Photos from the image-classification dataset "snake-gourd-leaf-disease-prediction" in the GitHub repository Reyad02/snake-gourd-leaf-disease-prediction. Its 3 classes are: anthracnose, healthy, yellow.

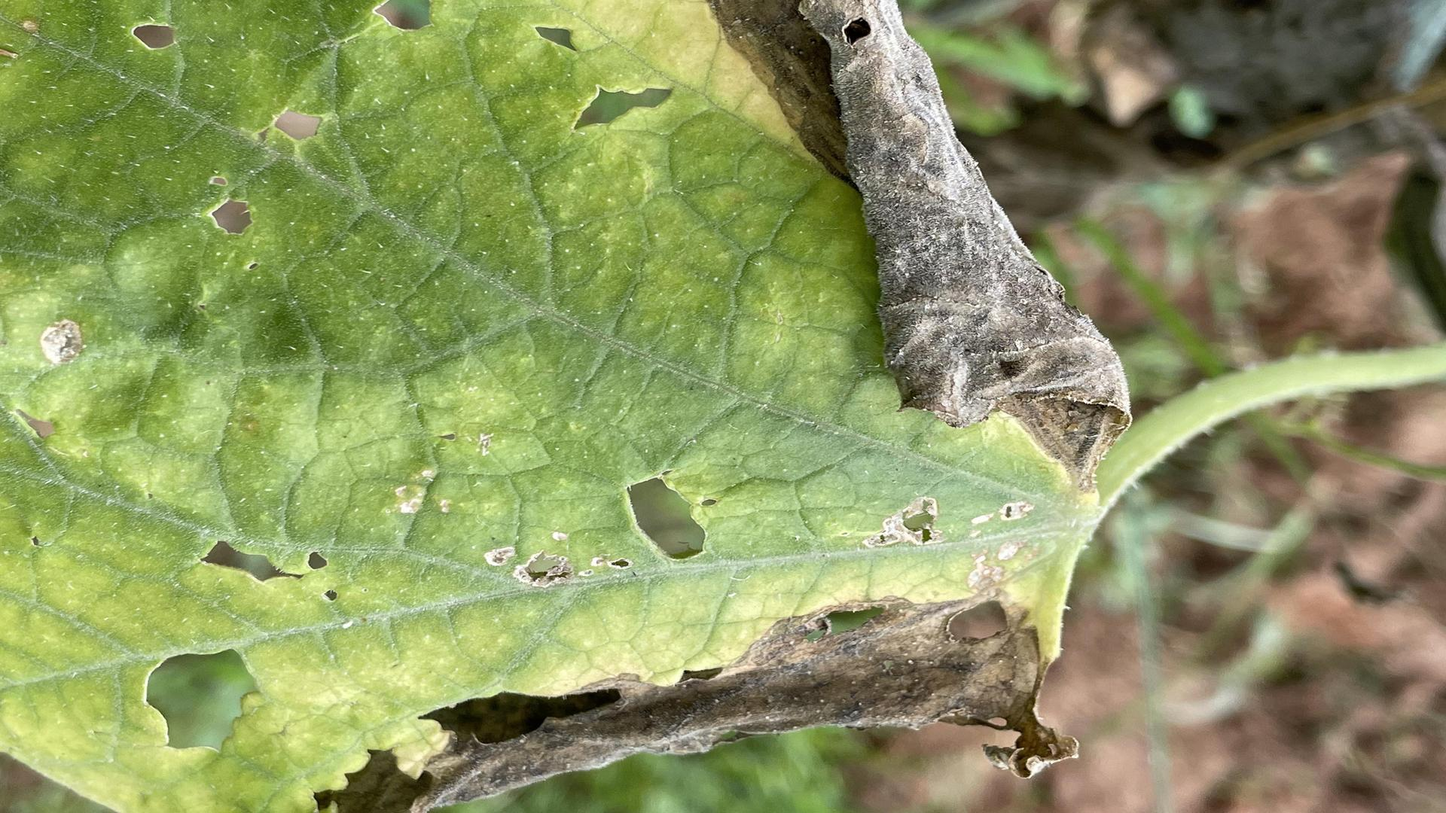
Label: anthracnose

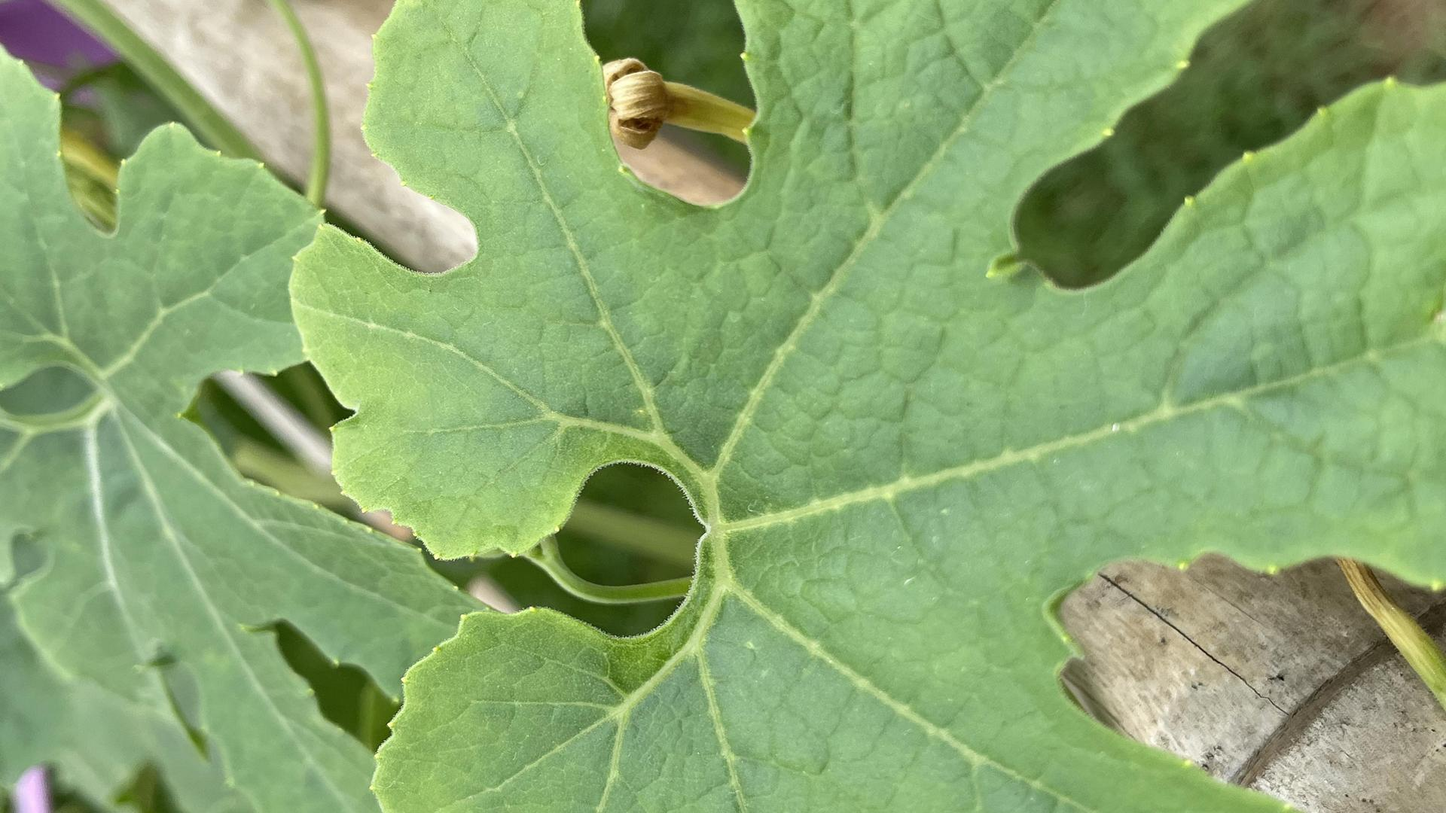
Label: healthy

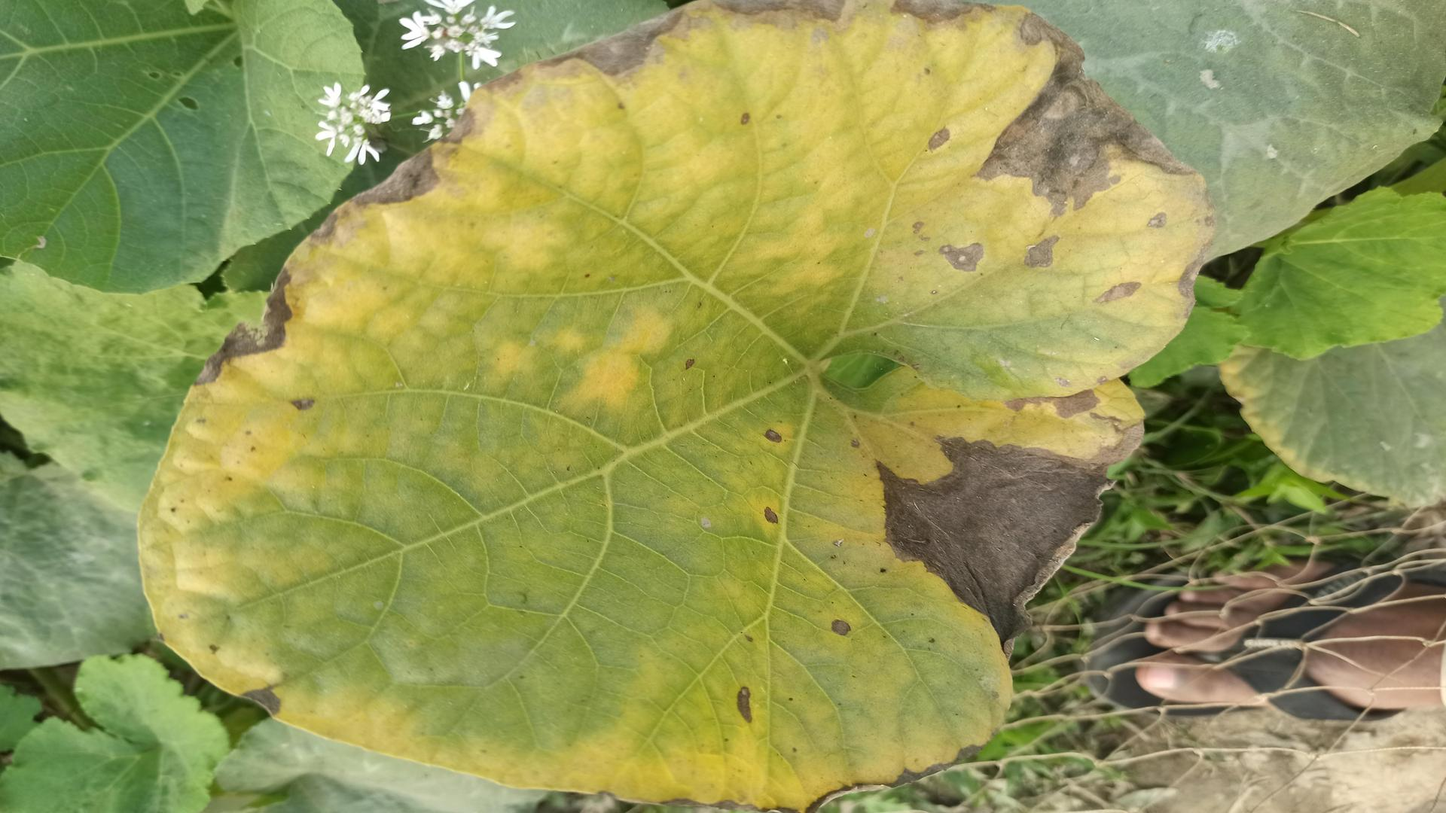
Label: yellow

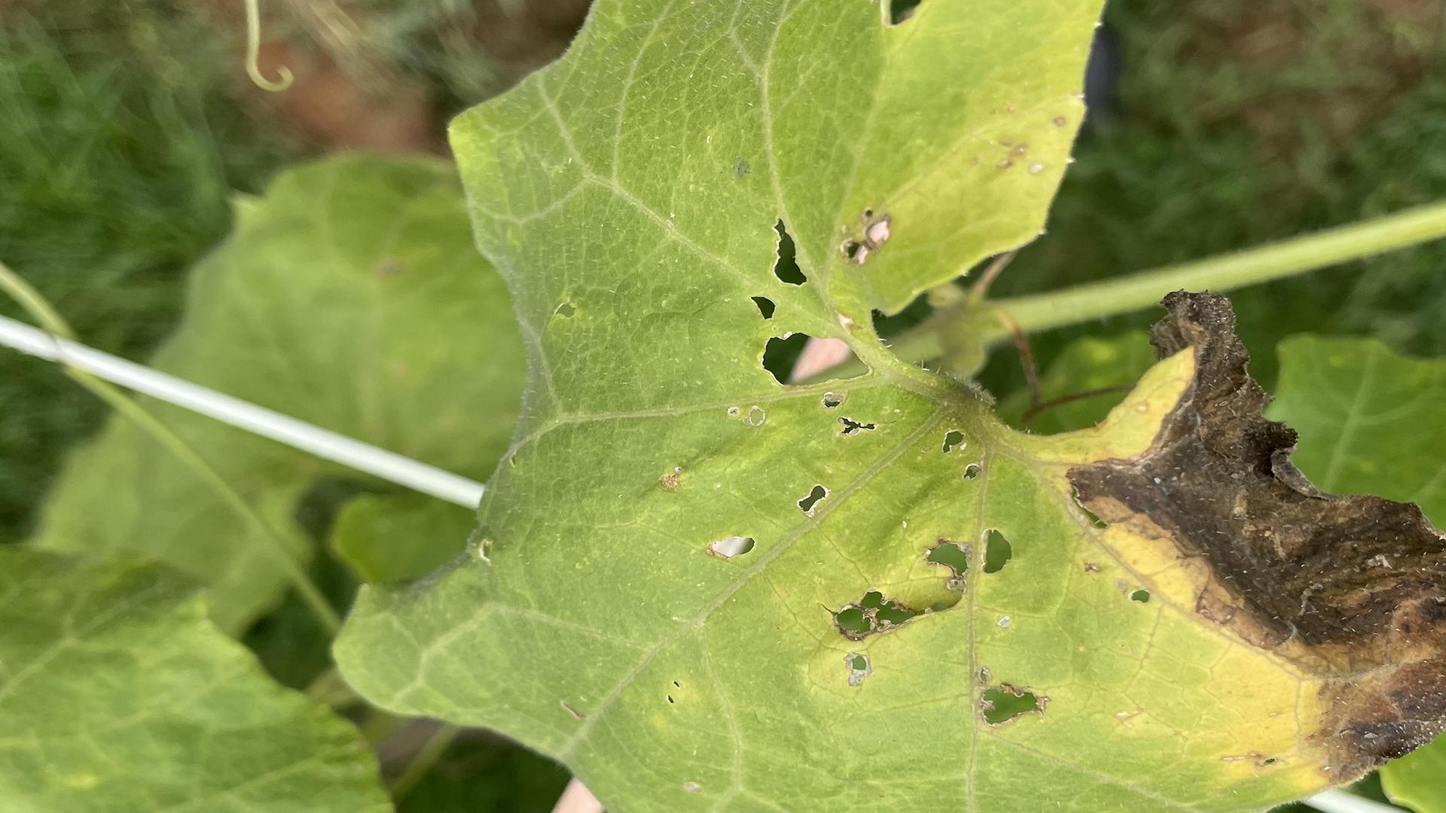
Label: anthracnose

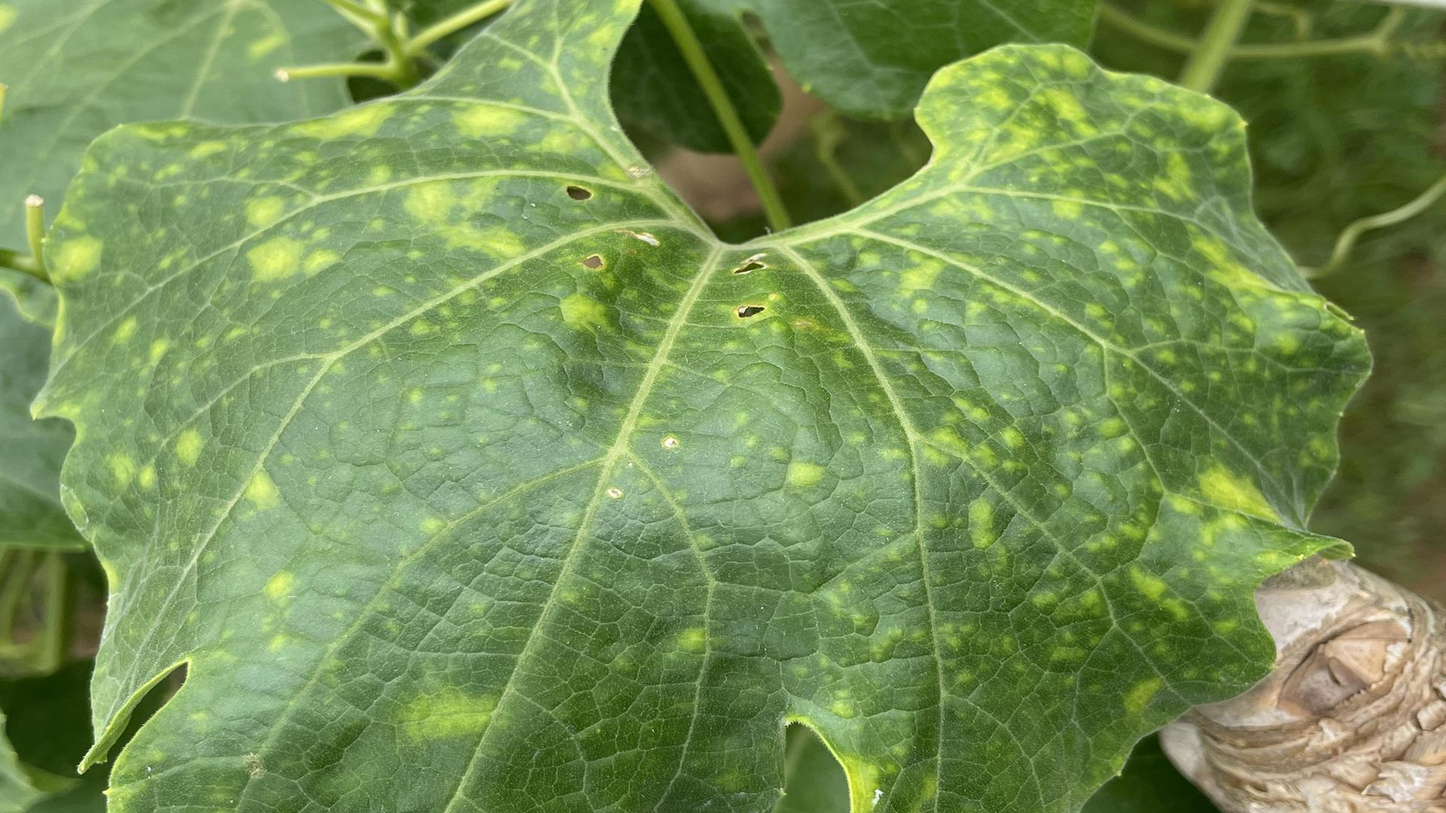
Label: yellow

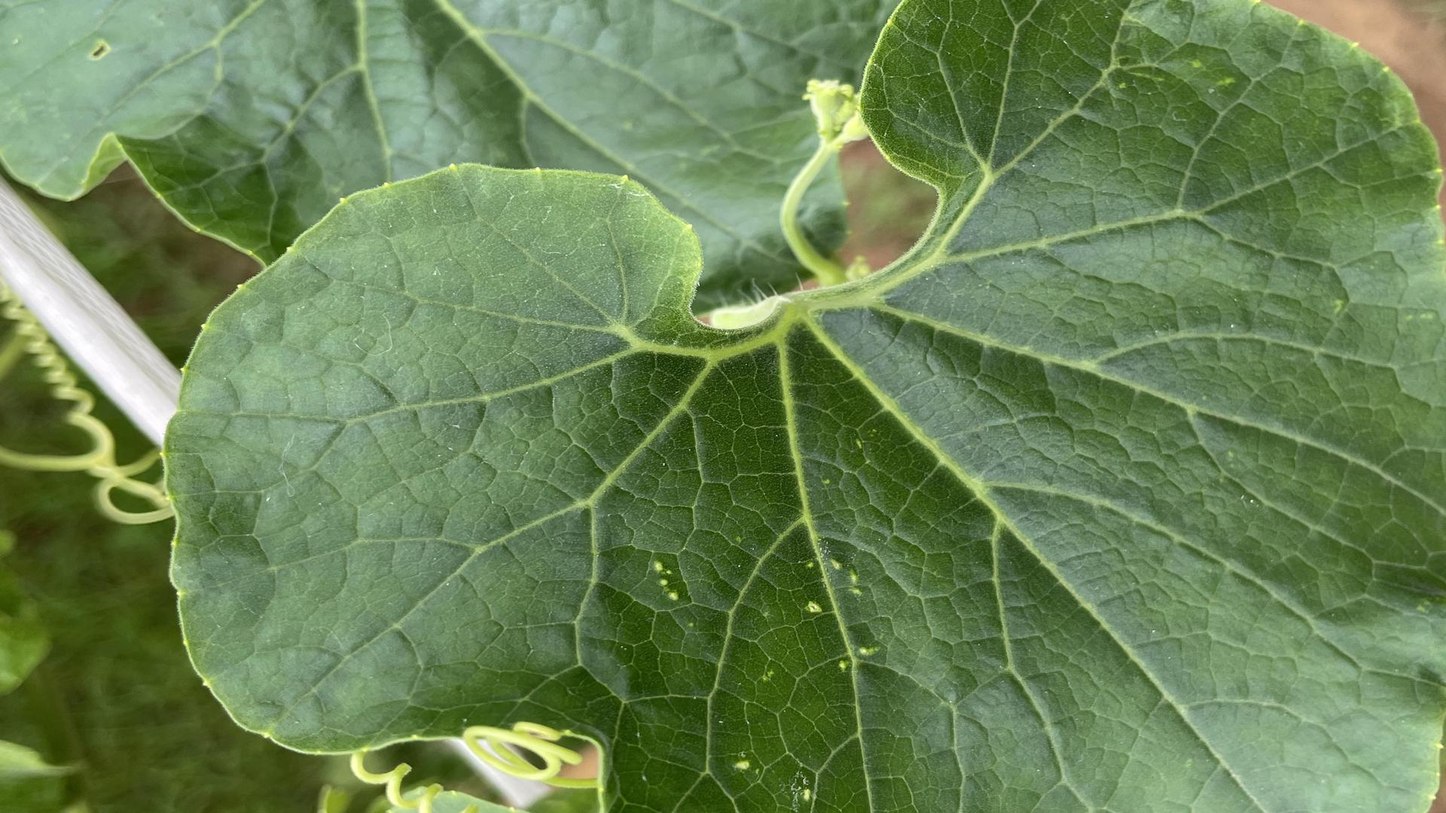
Label: healthy
